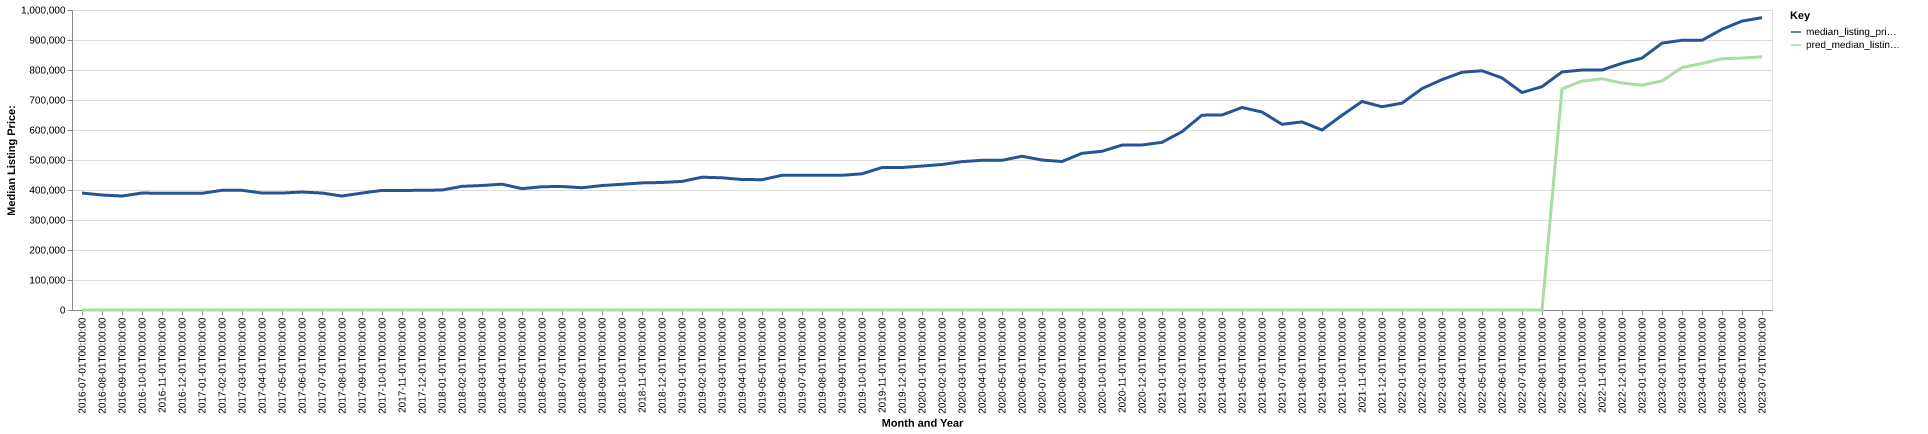

Source data for this figure (header and first rows):
date, time_idx, median_listing_price, thirty_year_interest_rate_five, month, county_name, active_listing_count, median_days_on_market, pred_median_listing_price, month_year
2016-07-01, 0, 389900, 3.72, 7, Ocean City, NJ, 3030, 100.0, 0, Jul-2016
2016-08-01, 1, 383275, 3.73, 8, Ocean City, NJ, 2971, 107.0, 0, Aug-2016
2016-09-01, 2, 379900, 3.66, 9, Ocean City, NJ, 2980, 106.0, 0, Sep-2016
2016-10-01, 3, 389900, 3.64, 10, Ocean City, NJ, 2938, 99.0, 0, Oct-2016
2016-11-01, 4, 389000, 3.66, 11, Ocean City, NJ, 2840, 101.0, 0, Nov-2016
2016-12-01, 5, 389000, 3.48, 12, Ocean City, NJ, 2715, 106.0, 0, Dec-2016
2017-01-01, 6, 389000, 3.45, 1, Ocean City, NJ, 2594, 109.0, 0, Jan-2017
2017-02-01, 7, 399000, 3.5, 2, Ocean City, NJ, 2640, 106.0, 0, Feb-2017
2017-03-01, 8, 399000, 3.52, 3, Ocean City, NJ, 2618, 87.0, 0, Mar-2017
2017-04-01, 9, 389900, 4.03, 4, Ocean City, NJ, 2565, 81.0, 0, Apr-2017
2017-05-01, 10, 389900, 4.32, 5, Ocean City, NJ, 2566, 83.0, 0, May-2017
2017-06-01, 11, 393175, 4.2, 6, Ocean City, NJ, 2493, 86.0, 0, Jun-2017
2017-07-01, 12, 389900, 4.19, 7, Ocean City, NJ, 2403, 92.0, 0, Jul-2017
2017-08-01, 13, 379900, 4.3, 8, Ocean City, NJ, 2343, 99.0, 0, Aug-2017
2017-09-01, 14, 389900, 4.1, 9, Ocean City, NJ, 2398, 92.0, 0, Sep-2017
2017-10-01, 15, 398725, 4.05, 10, Ocean City, NJ, 2393, 85.0, 0, Oct-2017
2017-11-01, 16, 398450, 3.94, 11, Ocean City, NJ, 2311, 84.0, 0, Nov-2017
2017-12-01, 17, 399000, 4.03, 12, Ocean City, NJ, 2262, 94.0, 0, Dec-2017
2018-01-01, 18, 399900, 3.93, 1, Ocean City, NJ, 2142, 107.0, 0, Jan-2018
2018-02-01, 19, 412225, 3.83, 2, Ocean City, NJ, 2230, 102.0, 0, Feb-2018
2018-03-01, 20, 415000, 3.94, 3, Ocean City, NJ, 2230, 92.0, 0, Mar-2018
2018-04-01, 21, 419450, 3.95, 4, Ocean City, NJ, 2209, 81.0, 0, Apr-2018
2018-05-01, 22, 404500, 3.99, 5, Ocean City, NJ, 2218, 81.0, 0, May-2018
2018-06-01, 23, 410950, 4.15, 6, Ocean City, NJ, 2166, 81.0, 0, Jun-2018
2018-07-01, 24, 411750, 4.4, 7, Ocean City, NJ, 2130, 81.0, 0, Jul-2018
2018-08-01, 25, 407500, 4.46, 8, Ocean City, NJ, 2154, 85.0, 0, Aug-2018
2018-09-01, 26, 414900, 4.58, 9, Ocean City, NJ, 2179, 81.0, 0, Sep-2018
2018-10-01, 27, 419075, 4.66, 10, Ocean City, NJ, 2184, 78.0, 0, Oct-2018
2018-11-01, 28, 423700, 4.62, 11, Ocean City, NJ, 2191, 81.0, 0, Nov-2018
2018-12-01, 29, 425000, 4.54, 12, Ocean City, NJ, 2126, 94.0, 0, Dec-2018
2019-01-01, 30, 428700, 4.6, 1, Ocean City, NJ, 2047, 104.0, 0, Jan-2019
2019-02-01, 31, 442675, 4.72, 2, Ocean City, NJ, 2136, 99.0, 0, Feb-2019
2019-03-01, 32, 440657, 4.9, 3, Ocean City, NJ, 2190, 86.0, 0, Mar-2019
2019-04-01, 33, 435000, 4.94, 4, Ocean City, NJ, 2216, 76.0, 0, Apr-2019
2019-05-01, 34, 434375, 4.75, 5, Ocean City, NJ, 2187, 80.0, 0, May-2019
2019-06-01, 35, 449000, 4.51, 6, Ocean City, NJ, 2125, 82.0, 0, Jun-2019
2019-07-01, 36, 449000, 4.41, 7, Ocean City, NJ, 2050, 87.0, 0, Jul-2019
2019-08-01, 37, 449000, 4.41, 8, Ocean City, NJ, 2016, 83.0, 0, Aug-2019
2019-09-01, 38, 449000, 4.2, 9, Ocean City, NJ, 1988, 78.0, 0, Sep-2019
2019-10-01, 39, 454000, 4.14, 10, Ocean City, NJ, 1965, 73.0, 0, Oct-2019
2019-11-01, 40, 474900, 3.84, 11, Ocean City, NJ, 1875, 76.0, 0, Nov-2019
2019-12-01, 41, 474900, 3.81, 12, Ocean City, NJ, 1756, 92.0, 0, Dec-2019
2020-01-01, 42, 479900, 3.75, 1, Ocean City, NJ, 1686, 101.0, 0, Jan-2020
2020-02-01, 43, 485000, 3.73, 2, Ocean City, NJ, 1698, 95.0, 0, Feb-2020
2020-03-01, 44, 494500, 3.78, 3, Ocean City, NJ, 1680, 74.0, 0, Mar-2020
2020-04-01, 45, 499000, 3.75, 4, Ocean City, NJ, 1644, 85.0, 0, Apr-2020
2020-05-01, 46, 499000, 3.74, 5, Ocean City, NJ, 1570, 96.0, 0, May-2020
2020-06-01, 47, 512500, 3.72, 6, Ocean City, NJ, 1406, 107.0, 0, Jun-2020
2020-07-01, 48, 499950, 3.49, 7, Ocean City, NJ, 1196, 69.0, 0, Jul-2020
2020-08-01, 49, 495000, 3.65, 8, Ocean City, NJ, 1115, 50.0, 0, Aug-2020
2020-09-01, 50, 522400, 3.33, 9, Ocean City, NJ, 1088, 43.0, 0, Sep-2020
2020-10-01, 51, 529000, 3.28, 10, Ocean City, NJ, 1044, 45.0, 0, Oct-2020
2020-11-01, 52, 549675, 3.21, 11, Ocean City, NJ, 962.0, 55.0, 0, Nov-2020
2020-12-01, 53, 550000, 3.07, 12, Ocean City, NJ, 882.0, 65.0, 0, Dec-2020
2021-01-01, 54, 559000, 2.99, 1, Ocean City, NJ, 750.0, 72.0, 0, Jan-2021
2021-02-01, 55, 594450, 2.93, 2, Ocean City, NJ, 603.0, 49.0, 0, Feb-2021
2021-03-01, 56, 649500, 2.88, 3, Ocean City, NJ, 610.0, 42.0, 0, Mar-2021
2021-04-01, 57, 649925, 2.84, 4, Ocean City, NJ, 654.0, 41.0, 0, Apr-2021
2021-05-01, 58, 675000, 2.71, 5, Ocean City, NJ, 652.0, 44.0, 0, May-2021
2021-06-01, 59, 659900, 2.79, 6, Ocean City, NJ, 741.0, 40.0, 0, Jun-2021
... 25 more rows
